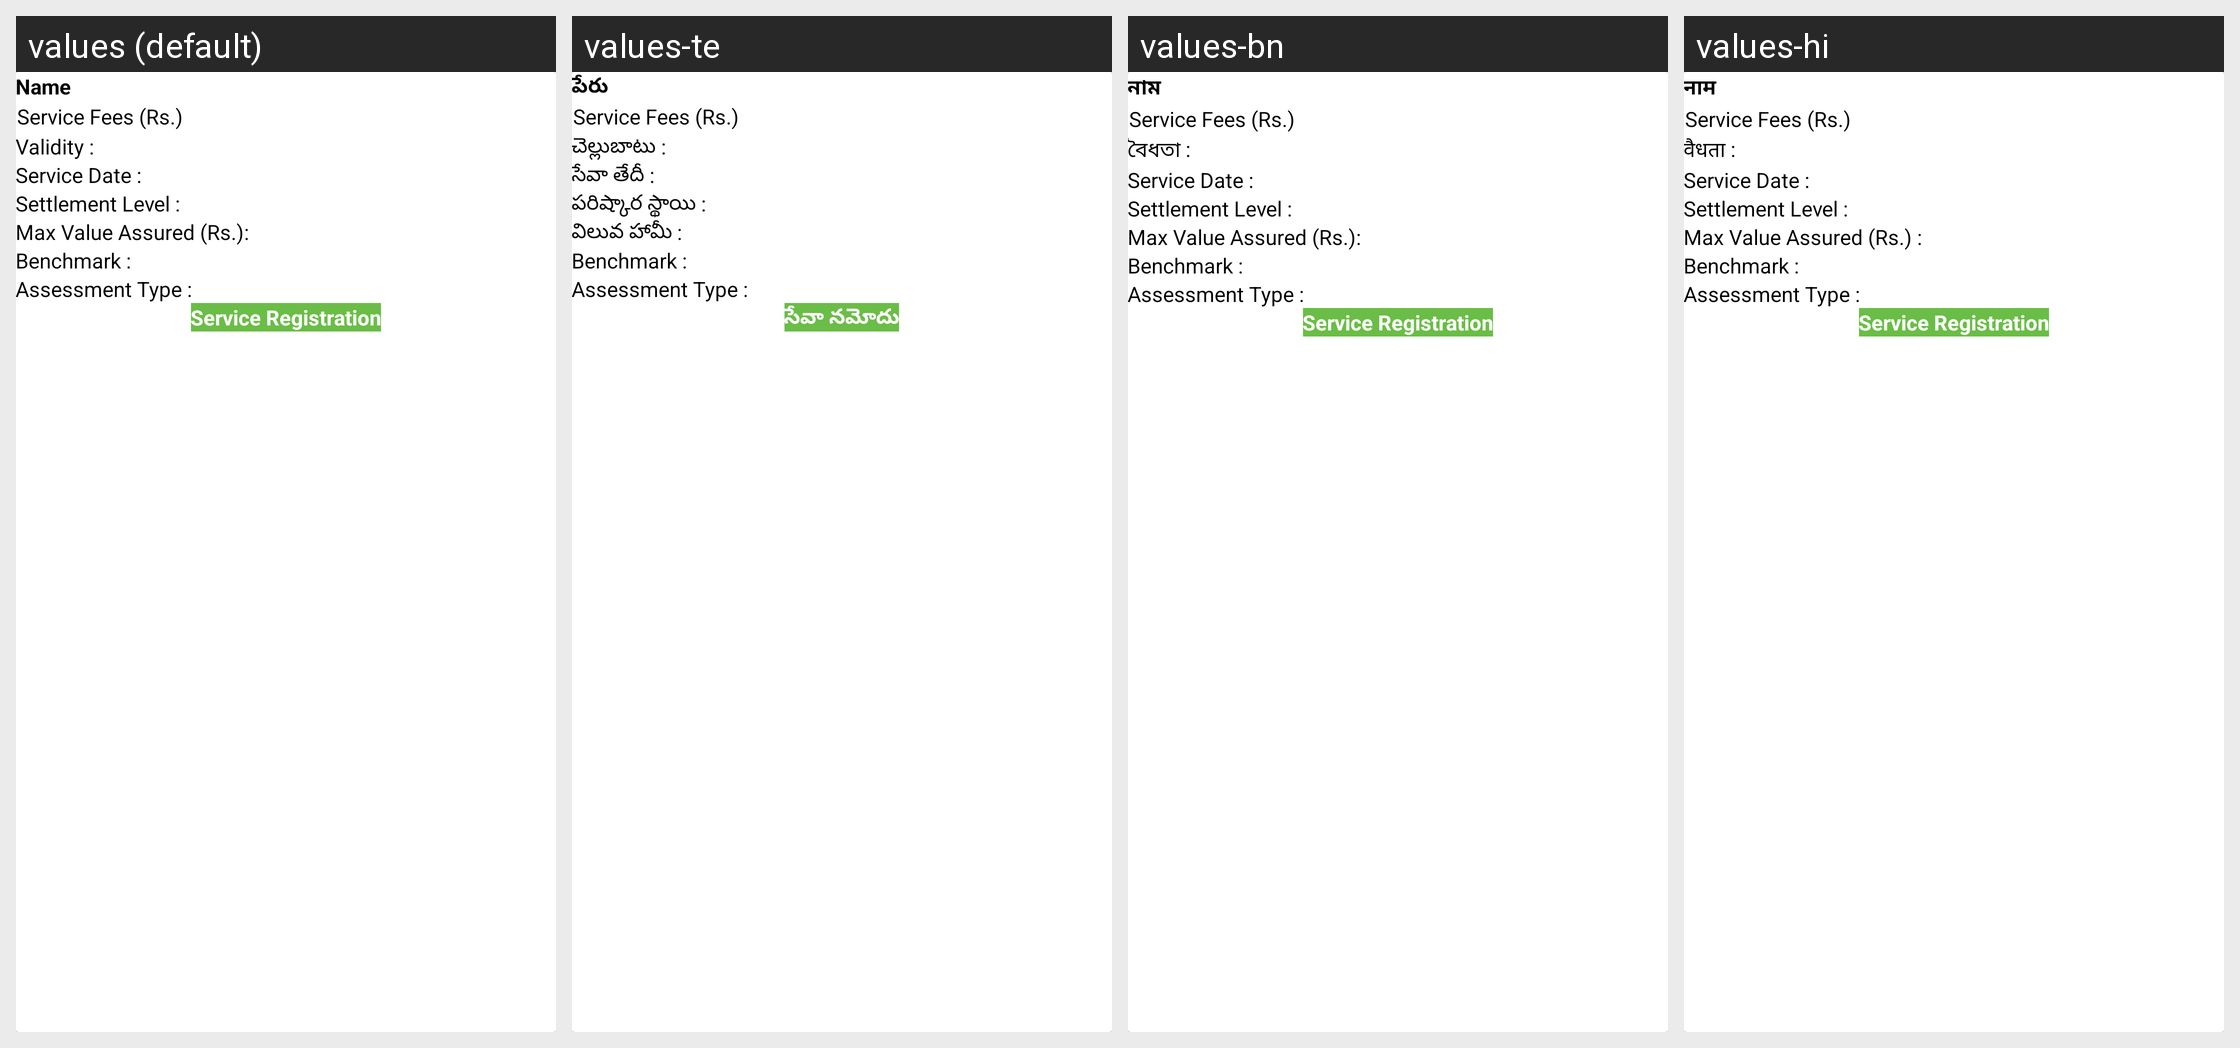

The Android screen above is rendered under several locales of the same app. Produce the string resources it draws, with the default and per-locale values.
Android screen res/layout/product_row_new.xml rendered under 4 locales, left to right: values (default), values-te, values-bn, values-hi. Device: Nexus 5 (rendered at 1080×1920; each locale shown at half size, 540×960, under a caption strip naming it); theme AppTheme.
Other locales in the repository, not shown: values-gu, values-mr.
Strings drawn on this screen, with the default value and each locale's value (text and hints the layout hard-codes, and strings that could not be matched under every locale, appear in the picture but are not listed):

Name
  values: Name
  values-te: పేరు
  values-bn: নাম
  values-hi: नाम

ServiceFees
  values: Service Fees (Rs.)
  values-te: Service Fees (Rs.)
  values-bn: Service Fees (Rs.)
  values-hi: Service Fees (Rs.)

validity
  values: Validity :
  values-te: చెల్లుబాటు :
  values-bn: বৈধতা :
  values-hi: वैधता :

PolicyStartDates
  values: Service Date :
  values-te: సేవా తేదీ :
  values-bn: Service Date :
  values-hi: Service Date :

SettlementLevel
  values: Settlement Level :
  values-te: పరిష్కార స్థాయి :
  values-bn: Settlement Level :
  values-hi: Settlement Level :

ValueAssureds
  values: Max Value Assured (Rs.):
  values-te: విలువ హామీ :
  values-bn: Max Value Assured (Rs.):
  values-hi: Max Value Assured (Rs.) :

Benchmarks
  values: Benchmark :
  values-te: Benchmark :
  values-bn: Benchmark :
  values-hi: Benchmark :

AssessmentType
  values: Assessment Type :
  values-te: Assessment Type :
  values-bn: Assessment Type :
  values-hi: Assessment Type :

PolicyRegistration
  values: Service Registration
  values-te: సేవా నమోదు
  values-bn: Service Registration
  values-hi: Service Registration
